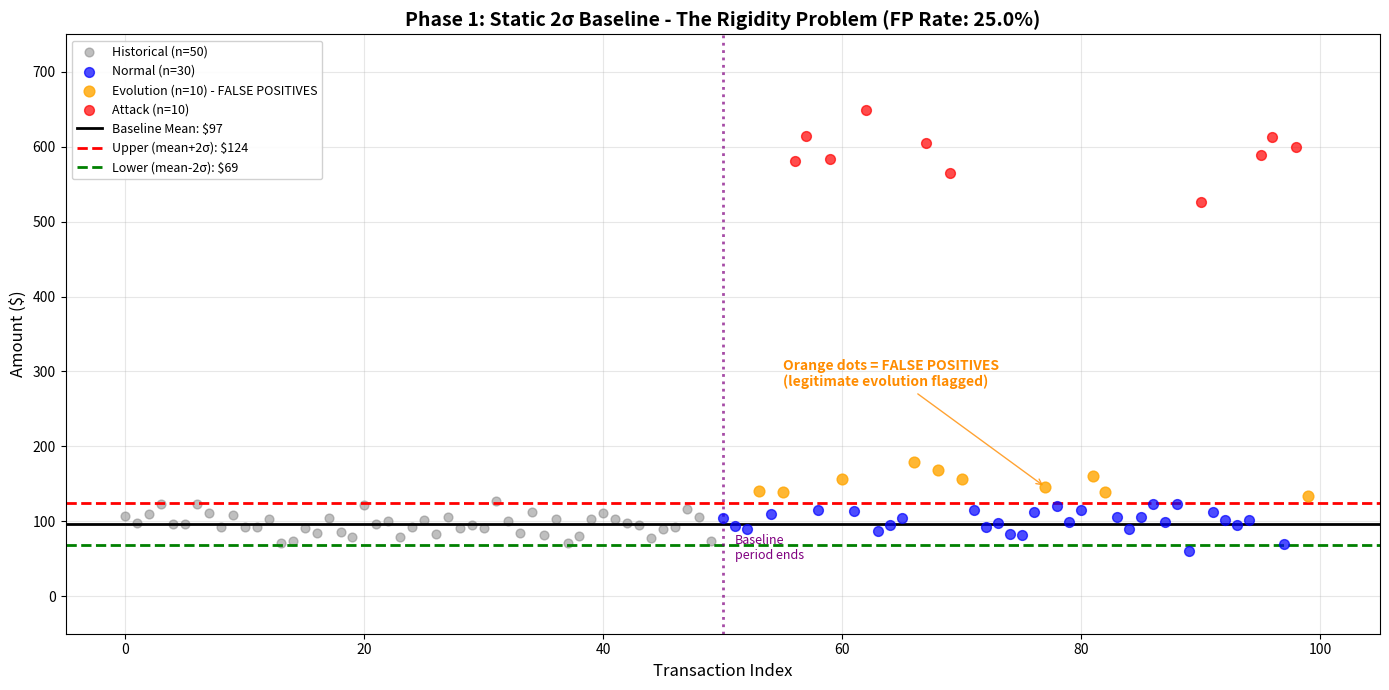

The script that saved this image: (Note: this script raises an exception after producing the figure.)
"""
Phase 1 Visualization: Why the naive 2σ static baseline fails.

REALISTIC SCENARIO:
1. Calculate threshold on CLEAN historical data only
2. Then introduce attacks + legitimate behavioral evolution
3. Show that both breach the threshold - causing false positives
"""
import numpy as np
import matplotlib.pyplot as plt

# Set seed for reproducibility
np.random.seed(42)

# =============================================
# PHASE 1: Build baseline on CLEAN historical data
# =============================================
n_historical = 50  # Clean historical transactions
historical_txs = np.random.normal(100, 15, n_historical)

# Calculate baseline from CLEAN data only
baseline_mean = np.mean(historical_txs)
baseline_std = np.std(historical_txs)
upper_threshold = baseline_mean + 2 * baseline_std
lower_threshold = baseline_mean - 2 * baseline_std

print("=" * 50)
print("BASELINE (from clean historical data)")
print("=" * 50)
print(f"  Mean: ${baseline_mean:.2f}")
print(f"  StdDev: ${baseline_std:.2f}")
print(f"  Upper threshold (mean+2σ): ${upper_threshold:.2f}")
print(f"  Lower threshold (mean-2σ): ${lower_threshold:.2f}")

# =============================================
# PHASE 2: New transactions (mix of normal, evolution, attacks)
# =============================================
n_new = 50

# 30 normal transactions (same distribution as historical)
n_normal = 30
normal_txs = np.random.normal(100, 15, n_normal)

# 10 legitimate behavioral evolution (gradually higher amounts)
n_evolution = 10
evolution_txs = np.random.normal(150, 20, n_evolution)  # Agent adapted to new patterns

# 10 attack transactions
n_attack = 10
attack_txs = np.random.normal(600, 50, n_attack)

# Create timeline for new transactions
new_amounts = np.zeros(n_new)
tx_types = np.zeros(n_new, dtype=int)  # 0=normal, 1=evolution, 2=attack

# Scatter them throughout the timeline
attack_indices = np.random.choice(n_new, n_attack, replace=False)
remaining = [i for i in range(n_new) if i not in attack_indices]
evolution_indices = np.random.choice(remaining, n_evolution, replace=False)
normal_indices = [i for i in remaining if i not in evolution_indices]

new_amounts[normal_indices] = normal_txs
new_amounts[evolution_indices] = evolution_txs
new_amounts[attack_indices] = attack_txs
tx_types[attack_indices] = 2
tx_types[evolution_indices] = 1

# =============================================
# Calculate FP/TP rates
# =============================================
normal_breaches = np.sum(normal_txs > upper_threshold)
evolution_breaches = np.sum(evolution_txs > upper_threshold)
attack_breaches = np.sum(attack_txs > upper_threshold)

# False positives = evolution txs flagged (they're legitimate!)
# True positives = attack txs flagged
fp_count = evolution_breaches
tp_count = attack_breaches
fn_count = n_attack - attack_breaches
tn_count = n_normal + n_evolution - evolution_breaches - normal_breaches

fp_rate = (fp_count / (n_normal + n_evolution)) * 100  # FP rate among legitimate txs

print("\n" + "=" * 50)
print("RESULTS (applying baseline to new transactions)")
print("=" * 50)
print(f"  Normal txs breaching threshold: {normal_breaches}/{n_normal}")
print(f"  Evolution txs breaching threshold: {evolution_breaches}/{n_evolution} (FALSE POSITIVES)")
print(f"  Attack txs breaching threshold: {attack_breaches}/{n_attack} (TRUE POSITIVES)")
print(f"\n  FALSE POSITIVE RATE: {fp_rate:.1f}%")
print(f"  (Evolution txs incorrectly flagged as attacks)")

# =============================================
# Create the plot
# =============================================
fig, ax = plt.subplots(figsize=(14, 7))

# Combine historical + new for full timeline
full_timeline = np.concatenate([historical_txs, new_amounts])
n_total = len(full_timeline)

# Plot historical (gray - baseline period)
ax.scatter(range(n_historical), historical_txs, 
           c='gray', alpha=0.5, s=40, label=f'Historical (n={n_historical})', zorder=2)

# Plot normal new (blue)
new_normal_idx = np.array(normal_indices) + n_historical
ax.scatter(new_normal_idx, normal_txs, 
           c='blue', alpha=0.7, s=50, label=f'Normal (n={n_normal})', zorder=3)

# Plot evolution (orange - legitimate but flagged!)
new_evolution_idx = np.array(evolution_indices) + n_historical
ax.scatter(new_evolution_idx, evolution_txs, 
           c='orange', alpha=0.8, s=60, label=f'Evolution (n={n_evolution}) - FALSE POSITIVES', zorder=4)

# Plot attacks (red)
new_attack_idx = np.array(attack_indices) + n_historical
ax.scatter(new_attack_idx, attack_txs, 
           c='red', alpha=0.7, s=50, label=f'Attack (n={n_attack})', zorder=3)

# Draw threshold lines
ax.axhline(y=baseline_mean, color='black', linestyle='-', linewidth=2, 
           label=f'Baseline Mean: ${baseline_mean:.0f}')
ax.axhline(y=upper_threshold, color='red', linestyle='--', linewidth=2,
           label=f'Upper (mean+2σ): ${upper_threshold:.0f}')
ax.axhline(y=lower_threshold, color='green', linestyle='--', linewidth=2,
           label=f'Lower (mean-2σ): ${lower_threshold:.0f}')

# Vertical line separating baseline period from new
ax.axvline(x=n_historical, color='purple', linestyle=':', linewidth=2, alpha=0.7)
ax.text(n_historical + 1, 50, 'Baseline\nperiod ends', fontsize=9, color='purple')

# Labels and title
ax.set_xlabel('Transaction Index', fontsize=12)
ax.set_ylabel('Amount ($)', fontsize=12)
ax.set_title(f'Phase 1: Static 2σ Baseline - The Rigidity Problem (FP Rate: {fp_rate:.1f}%)', 
             fontsize=14, fontweight='bold')

# Move legend outside plot
ax.legend(loc='upper left', fontsize=9, framealpha=0.9, bbox_to_anchor=(0, 1))
ax.grid(True, alpha=0.3)

# Set axis limits
ax.set_ylim(-50, 750)
ax.set_xlim(-5, n_total + 5)

# Add annotations
ax.annotate('Orange dots = FALSE POSITIVES\n(legitimate evolution flagged)', 
            xy=(new_evolution_idx[0], evolution_txs[0]), 
            xytext=(n_historical + 5, 280),
            fontsize=10, color='darkorange', fontweight='bold',
            arrowprops=dict(arrowstyle='->', color='darkorange', alpha=0.8))

plt.tight_layout()

# Save the figure
plt.savefig('tests/phase1_rigidity.png', dpi=150, bbox_inches='tight')
print(f"\nSaved: tests/phase1_rigidity.png")

plt.show()
